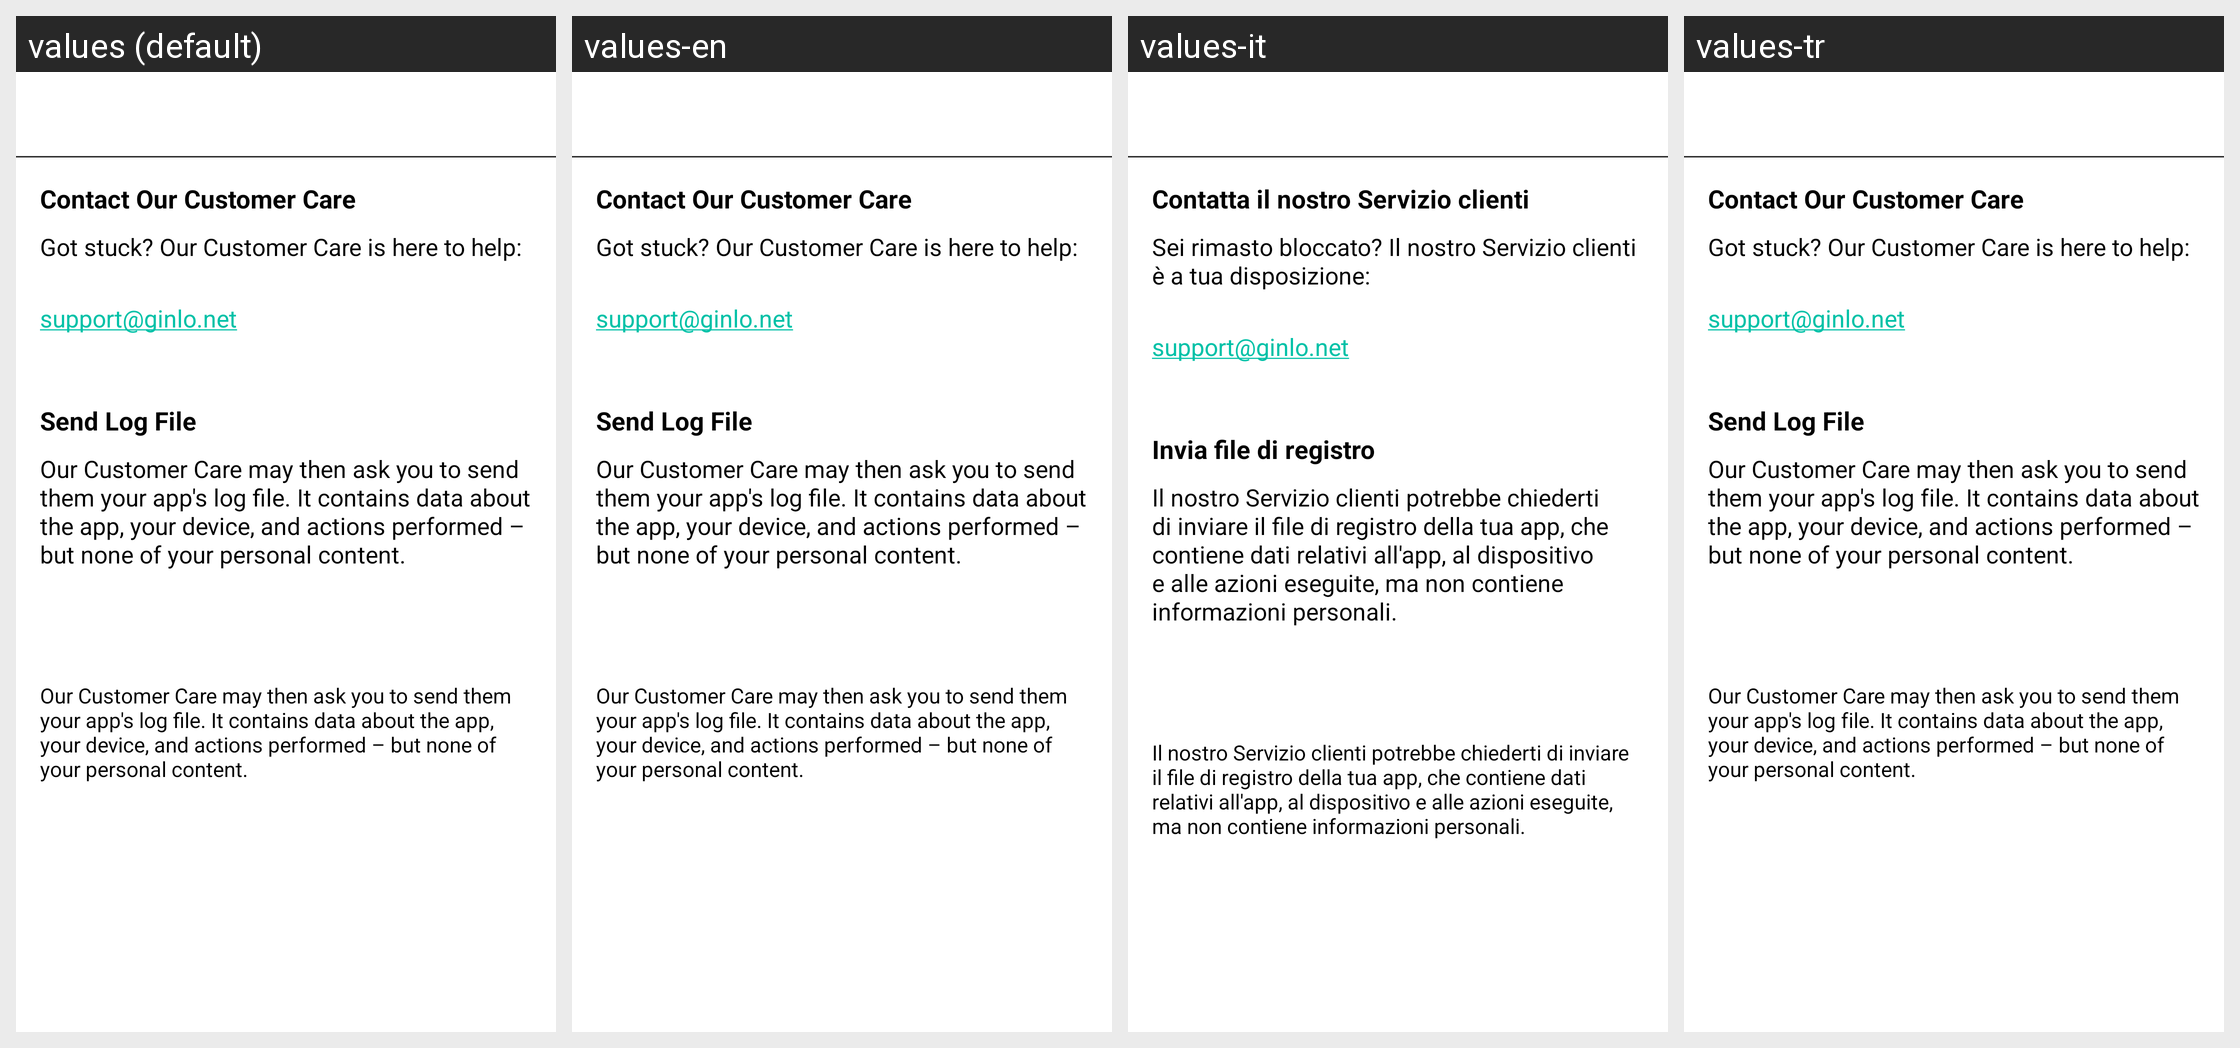

The Android screen above is rendered under several locales of the same app. Produce the string resources it draws, with the default and per-locale values.
Android screen res/layout/activity_support.xml rendered under 4 locales, left to right: values (default), values-en, values-it, values-tr. Device: Nexus 5 (rendered at 1080×1920; each locale shown at half size, 540×960, under a caption strip naming it); theme GinloDefaultLight.
Other locales in the repository, not shown: values-de, values-es, values-fr.
Strings drawn on this screen, with the default value and each locale's value (text and hints the layout hard-codes, and strings that could not be matched under every locale, appear in the picture but are not listed):

settings_support_customerCareSection
  values: Contact Our Customer Care
  values-en: Contact Our Customer Care
  values-it: Contatta il nostro Servizio clienti
  values-tr: Contact Our Customer Care

settings_support_customerCare_hint
  values: Got stuck? Our Customer Care is here to help:
  values-en: Got stuck? Our Customer Care is here to help:
  values-it: Sei rimasto bloccato? Il nostro Servizio clienti è a tua disposizione:
  values-tr: Got stuck? Our Customer Care is here to help:

settings_support_customerCare_email
  values: support@ginlo.net
  values-en: support@ginlo.net
  values-it: support@ginlo.net
  values-tr: support@ginlo.net

settings_support_logsSection
  values: Send Log File
  values-en: Send Log File
  values-it: Invia file di registro
  values-tr: Send Log File

settings_support_logs_hint
  values: Our Customer Care may then ask you to send them your app's log file. It contains data about the app, your device, and actions performed – but none of your personal content.
  values-en: Our Customer Care may then ask you to send them your app's log file. It contains data about the app, your device, and actions performed – but none of your personal content.
  values-it: Il nostro Servizio clienti potrebbe chiederti di inviare il file di registro della tua app, che contiene dati relativi all'app, al dispositivo e alle azioni eseguite, ma non contiene informazioni personali.
  values-tr: Our Customer Care may then ask you to send them your app's log file. It contains data about the app, your device, and actions performed – but none of your personal content.
